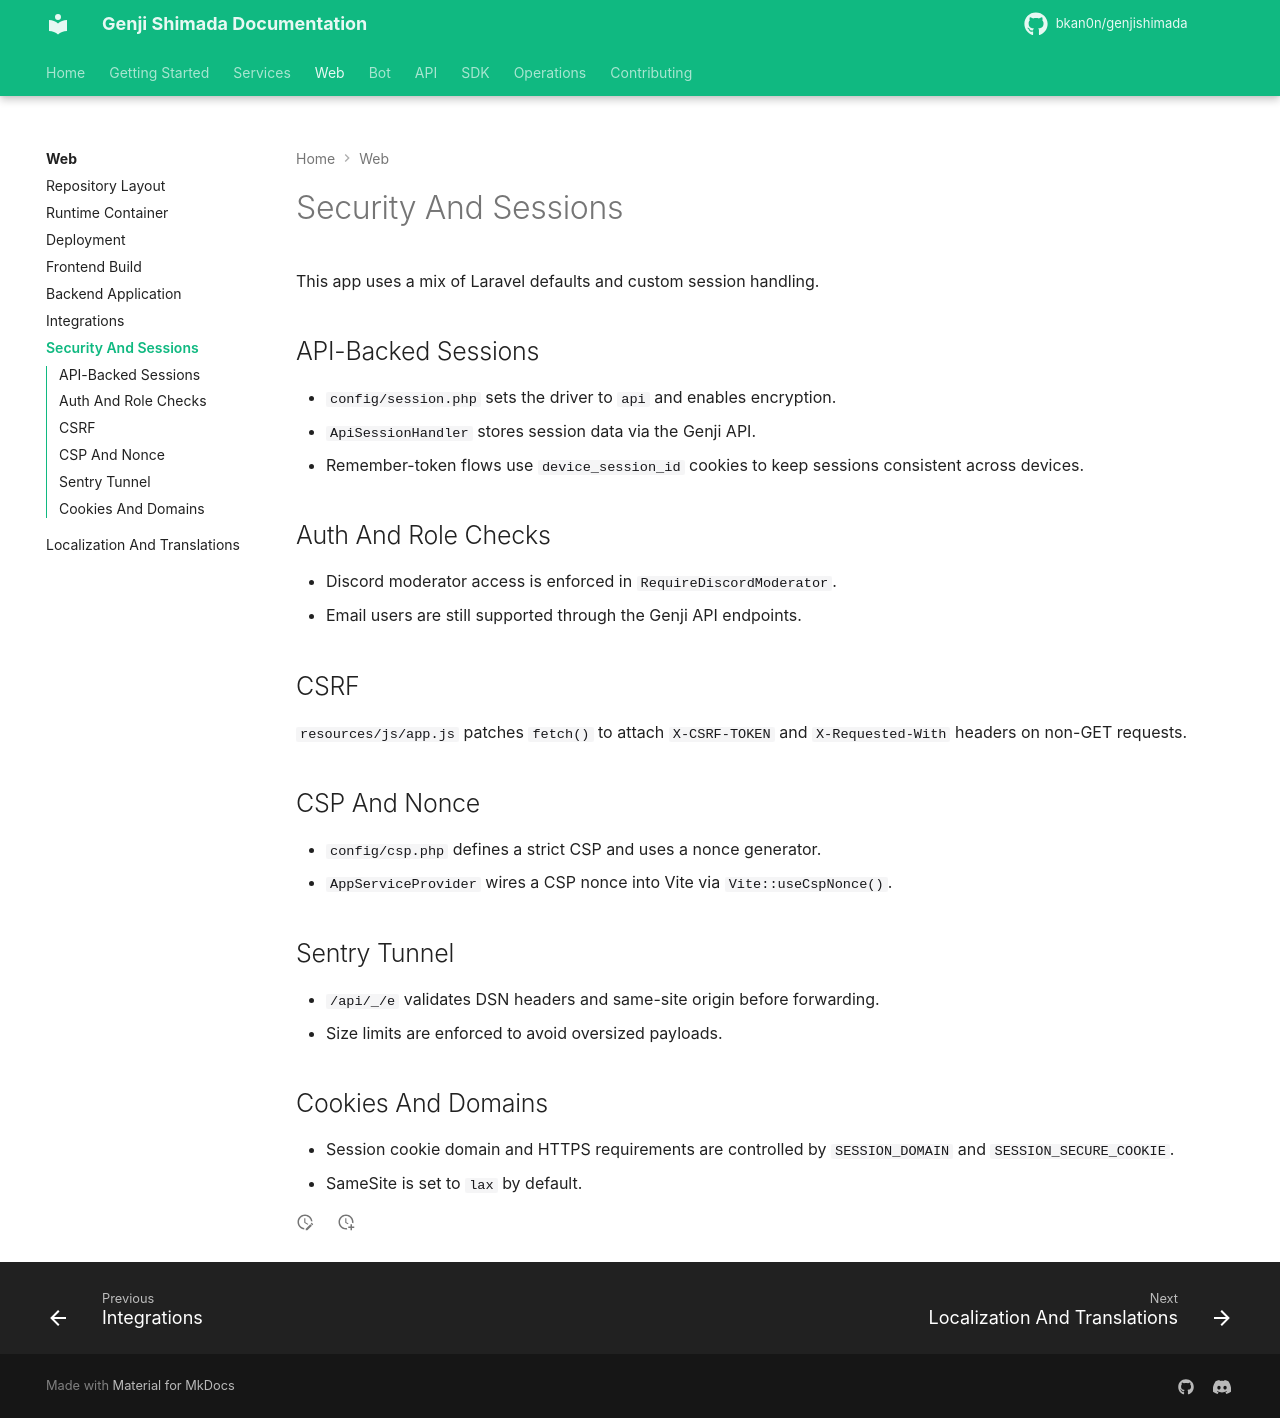

repository: bkan0n/genjishimada · page: web/security-and-sessions/index.html · generator: mkdocs

# Security And Sessions

This app uses a mix of Laravel defaults and custom session handling.

## API-Backed Sessions

- `config/session.php` sets the driver to `api` and enables encryption.
- `ApiSessionHandler` stores session data via the Genji API.
- Remember-token flows use `device_session_id` cookies to keep sessions consistent across devices.

## Auth And Role Checks

- Discord moderator access is enforced in `RequireDiscordModerator`.
- Email users are still supported through the Genji API endpoints.

## CSRF

`resources/js/app.js` patches `fetch()` to attach `X-CSRF-TOKEN` and `X-Requested-With` headers on non-GET requests.

## CSP And Nonce

- `config/csp.php` defines a strict CSP and uses a nonce generator.
- `AppServiceProvider` wires a CSP nonce into Vite via `Vite::useCspNonce()`.

## Sentry Tunnel

- `/api/_/e` validates DSN headers and same-site origin before forwarding.
- Size limits are enforced to avoid oversized payloads.

## Cookies And Domains

- Session cookie domain and HTTPS requirements are controlled by `SESSION_DOMAIN` and `SESSION_SECURE_COOKIE`.
- SameSite is set to `lax` by default.
